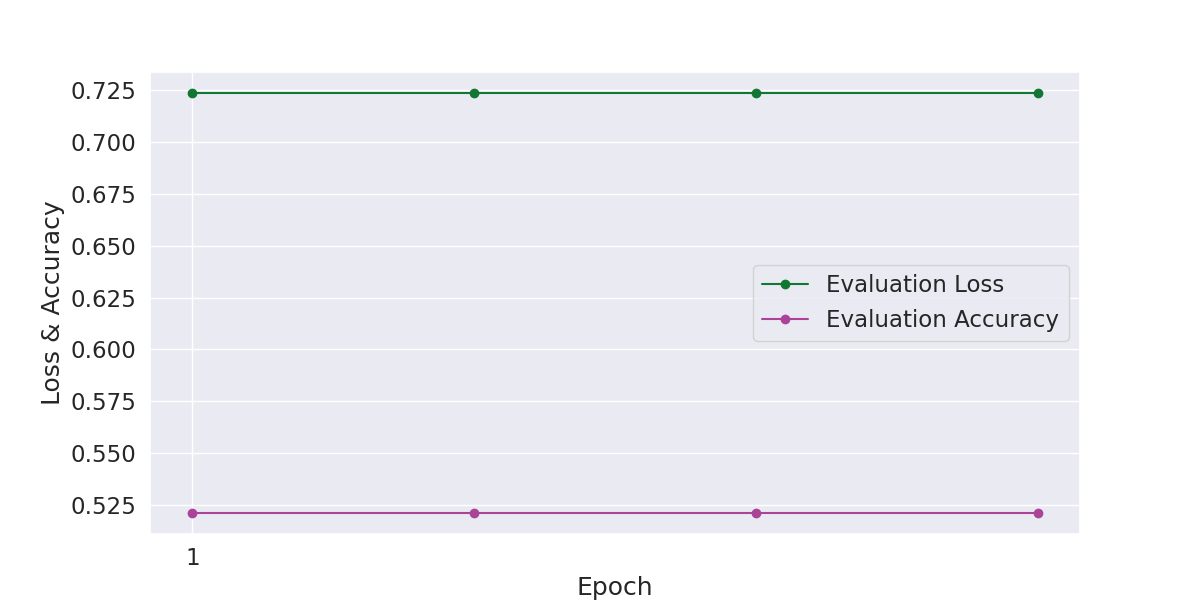

Data behind this chart, as committed beside it:
Epoch, Evaluation Loss, Evaluation Accuracy, Evaluation Time
1, 0.7234, 0.5213, 0:00:02
2, 0.7234, 0.5213, 0:00:02
3, 0.7234, 0.5213, 0:00:02
4, 0.7234, 0.5213, 0:00:02
